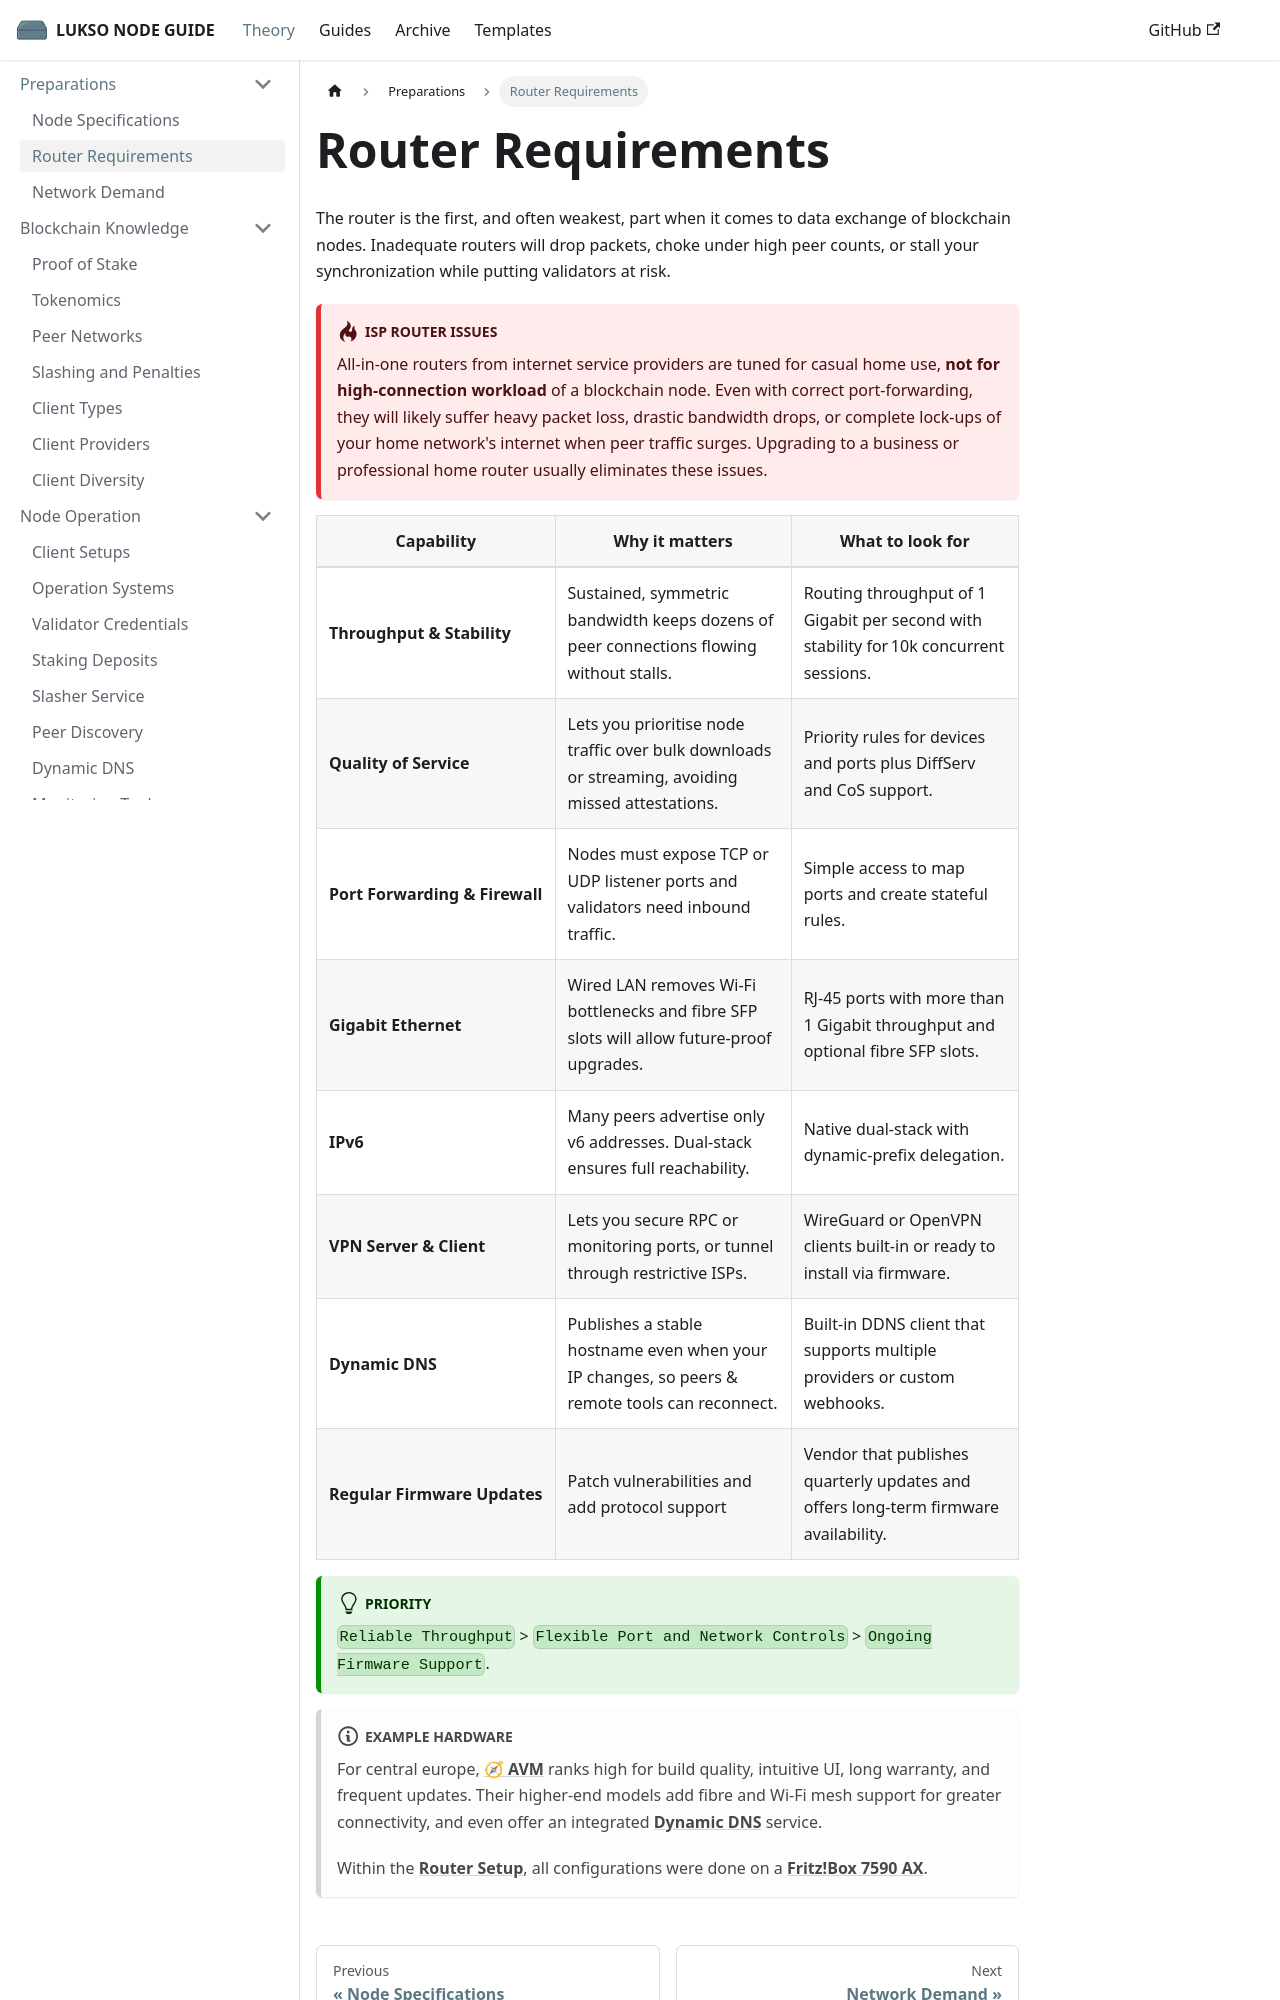

repository: fhildeb/lukso-node-guide · page: docs/theory/preparations/router-requirements/index.html · generator: docusaurus

---
sidebar_label: "Router Requirements"
sidebar_position: 2
description: "Ensure your router can handle LUKSO node traffic with high throughput, stable connections, and proper port forwarding to avoid sync or validator issues."
---
